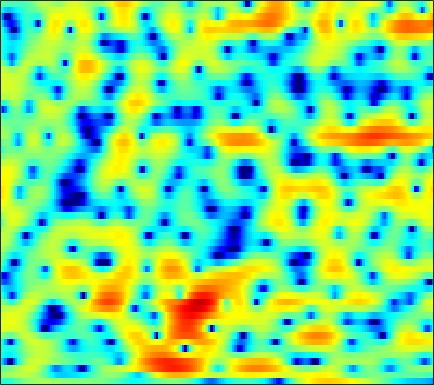

The data file committed next to this chart (first rows):
-2.9599, -3.1942, -3.3552, -3.3069, -3.1339, -2.7737, -2.3113, -1.9249, -1.4004, -0.90333, -0.42236, -0.085637, 0.28138, 0.58982, 0.77715, 0.98203, 1.1345, 1.2199, 1.2956, 1.3093, 1.3018, 1.2672, 1.1953, 1.0942
0.5287, 0.6492, 0.8249, 1.008, 1.152, 1.348, 1.535, 1.67, 1.829, 1.956, 2.03, 2.049, 2.011, 1.897, 1.754, 1.476, 1.09, 0.7252, 0.1407, -0.5684, -1.4, -2.091, -3.087, -4.116
-0.8665, -0.7598, -0.6187, -0.426, -0.2365, 0.1091, 0.5457, 0.9169, 1.43, 1.925, 2.356, 2.618, 2.865, 2.975, 2.956, 2.777, 2.41, 2, 1.254, 0.2518, -1.038, -2.227, -4.124, -6.322
-5.497, -6.955, -9.82, -14.85, -22.49, -17.92, -10.58, -7.367, -4.373, -2.232, -0.6304, 0.312, 1.298, 2.024, 2.414, 2.759, 2.919, 2.924, 2.808, 2.572, 2.236, 1.945, 1.516, 1.091
-3.871, -4.286, -4.795, -5.14, -5.222, -5.009, -4.441, -3.825, -2.869, -1.883, -0.9313, -0.2772, 0.479, 1.115, 1.499, 1.91, 2.188, 2.311, 2.377, 2.328, 2.186, 2.032, 1.765, 1.434
-2.937, -3.326, -3.763, -4.034, -4.073, -3.866, -3.381, -2.877, -2.079, -1.231, -0.394, 0.1912, 0.8826, 1.476, 1.829, 2.193, 2.433, 2.524, 2.568, 2.487, 2.297, 2.081, 1.71, 1.219
-2.965, -4.484, -7.335, -11.84, -16.46, -14.27, -8.566, -5.706, -2.993, -1.067, 0.3424, 1.155, 1.948, 2.489, 2.752, 2.938, 2.99, 2.932, 2.775, 2.541, 2.252, 1.992, 1.596, 1.135
1.1, 0.5575, -0.2213, -0.8987, -1.135, -1.025, -0.4237, 0.186, 1.026, 1.749, 2.254, 2.489, 2.572, 2.419, 2.143, 1.578, 0.8103, 0.1521, -0.7527, -1.586, -2.199, -2.443, -2.51, -2.372
3.3, 3.336, 3.329, 3.278, 3.252, 3.227, 3.199, 3.159, 3.056, 2.86, 2.504, 2.115, 1.379, 0.3829, -0.5899, -2.221, -4.334, -6.371, -10.03, -15.7, -24, -20.02, -14.19, -10.98
3.409, 3.592, 3.768, 3.872, 3.907, 3.873, 3.759, 3.611, 3.306, 2.872, 2.274, 1.711, 0.7752, -0.3878, -1.43, -3.054, -4.945, -6.548, -8.805, -10.99, -12.62, -13.43, -13.99, -14.27
2.664, 2.966, 3.289, 3.509, 3.61, 3.669, 3.641, 3.571, 3.384, 3.079, 2.642, 2.214, 1.481, 0.5356, -0.2933, -1.609, -3.097, -4.351, -6.181, -8.186, -10.33, -12.03, -14.49, -17.28
1.585, 1.889, 2.106, 2.232, 2.295, 2.399, 2.553, 2.708, 2.91, 3.065, 3.1, 3.02, 2.758, 2.27, 1.75, 0.8089, -0.4024, -1.519, -3.304, -5.533, -8.301, -10.88, -15.32, -21.27
0.4005, -0.07983, -1.088, -2.395, -3.346, -3.895, -3.166, -2.032, -0.3522, 1.113, 2.236, 2.841, 3.356, 3.561, 3.523, 3.214, 2.639, 2.031, 1.004, -0.3149, -1.862, -3.124, -4.771, -5.975
-2.38, -3.495, -5.451, -8.18, -10.85, -13.8, -11.36, -8.258, -4.99, -2.588, -0.8389, 0.1582, 1.141, 1.81, 2.12, 2.34, 2.342, 2.237, 1.98, 1.647, 1.272, 1.004, 0.6976, 0.5202
-4.559, -5.391, -6.28, -6.875, -7.069, -6.899, -6.27, -5.555, -4.428, -3.253, -2.171, -1.437, -0.6114, 0.03033, 0.3874, 0.7527, 0.9883, 1.093, 1.179, 1.227, 1.284, 1.334, 1.448, 1.607
-9.208, -10.75, -11.32, -10.32, -9.188, -7.679, -6.29, -5.343, -4.179, -3.139, -2.221, -1.638, -0.9977, -0.5238, -0.2613, -0.06235, 0.01755, 0.02371, 0.003825, 0.02638, 0.1633, 0.3756, 0.8009, 1.353
-11.01, -14.3, -14.56, -11.61, -9.653, -7.639, -6.106, -5.094, -3.882, -2.808, -1.865, -1.28, -0.69, -0.3428, -0.2633, -0.4479, -0.9754, -1.599, -2.698, -3.879, -4.491, -4.089, -2.551, -0.6108
-2.862, -4.085, -5.469, -6.592, -7.287, -7.925, -7.909, -7.321, -5.933, -4.317, -2.833, -1.899, -0.9621, -0.4161, -0.2668, -0.4595, -1.175, -2.146, -4.201, -7.572, -11.88, -10.85, -5.663, -1.816
-0.7217, -1.988, -3.984, -6.53, -9.123, -14.58, -27.36, -18.35, -10.9, -7.011, -4.499, -3.142, -1.805, -0.8975, -0.4597, -0.1298, -0.06937, -0.1603, -0.3835, -0.5723, -0.5238, -0.2409, 0.4487, 1.346
0.5168, -0.3137, -1.56, -2.921, -3.932, -5.102, -5.773, -5.79, -5.278, -4.418, -3.456, -2.761, -1.921, -1.194, -0.7183, -0.1762, 0.2777, 0.5651, 0.9105, 1.221, 1.526, 1.757, 2.05, 2.305
1.683, 1.24, 0.558, -0.1768, -0.7364, -1.46, -2.092, -2.498, -2.908, -3.154, -3.222, -3.127, -2.822, -2.329, -1.852, -1.164, -0.4619, 0.0451, 0.6692, 1.212, 1.662, 1.929, 2.183, 2.299
2.5, 2.246, 1.802, 1.218, 0.6912, -0.1497, -1.162, -2.061, -3.44, -4.989, -6.523, -7.336, -7.395, -6.296, -5.143, -3.59, -2.202, -1.311, -0.3139, 0.5124, 1.18, 1.579, 1.997, 2.256
2.345, 2.31, 2.166, 1.839, 1.439, 0.6621, -0.4699, -1.605, -3.661, -6.628, -11.28, -16.93, -17.92, -11.11, -8.116, -5.523, -3.799, -2.834, -1.796, -0.928, -0.1446, 0.4041, 1.069, 1.631
0.4004, 1.054, 1.735, 2.133, 2.208, 2.011, 1.483, 0.8763, -0.1718, -1.42, -2.675, -3.472, -4.112, -4.295, -4.29, -4.282, -4.432, -4.595, -4.691, -4.384, -3.522, -2.622, -1.358, -0.1872
-2.68, -0.5283, 1.353, 2.506, 3.03, 3.364, 3.364, 3.179, 2.746, 2.146, 1.44, 0.8468, -0.01611, -1.024, -1.947, -3.542, -5.87, -8.428, -14.3, -21.81, -12.08, -8.049, -4.736, -2.627
0.3183, 1.192, 2.19, 2.902, 3.253, 3.507, 3.541, 3.45, 3.179, 2.771, 2.239, 1.764, 1.001, 0.08168, -0.7427, -2.048, -3.562, -4.813, -6.293, -6.971, -6.555, -5.815, -4.785, -3.993
2.883, 3.009, 3.134, 3.173, 3.129, 2.977, 2.737, 2.518, 2.201, 1.868, 1.514, 1.236, 0.8302, 0.3667, -0.02275, -0.6042, -1.236, -1.72, -2.337, -2.86, -3.302, -3.624, -4.083, -4.697
4.399, 4.24, 3.893, 3.392, 2.916, 2.162, 1.347, 0.7583, 0.1483, -0.1702, -0.1869, -0.07537, 0.1395, 0.3078, 0.3706, 0.3414, 0.1681, -0.03559, -0.4131, -0.9278, -1.576, -2.163, -3.132, -4.357
5.575, 5.294, 4.659, 3.661, 2.637, 0.828, -1.604, -3.828, -6.636, -6.893, -4.701, -3.017, -1.264, -0.069, 0.5361, 1.047, 1.271, 1.274, 1.078, 0.666, 0.02458, -0.6155, -1.685, -3.013
5.56, 5.41, 4.886, 3.929, 2.893, 1.004, -1.579, -4.015, -7.316, -7.632, -5.211, -3.469, -1.746, -0.5658, 0.0507, 0.6149, 0.9579, 1.063, 1.02, 0.7564, 0.2406, -0.3336, -1.354, -2.705
4.665, 4.826, 4.716, 4.279, 3.753, 2.823, 1.737, 0.8931, -0.1114, -0.8699, -1.338, -1.571, -1.799, -1.956, -1.974, -1.844, -1.543, -1.251, -0.9137, -0.7692, -0.9011, -1.214, -1.978, -3.164
4.276, 4.591, 4.75, 4.646, 4.405, 3.902, 3.203, 2.579, 1.607, 0.4504, -0.9557, -2.226, -4.291, -6.798, -8.543, -8.963, -7.049, -5.344, -3.531, -2.341, -1.715, -1.575, -1.793, -2.438
3.645, 3.926, 4.136, 4.162, 4.055, 3.752, 3.251, 2.743, 1.86, 0.7095, -0.793, -2.218, -4.68, -7.972, -10.7, -11.49, -8.361, -6.093, -3.878, -2.405, -1.53, -1.184, -1.06, -1.259
1.865, 2.143, 2.425, 2.574, 2.603, 2.506, 2.262, 1.975, 1.472, 0.843, 0.08926, -0.5462, -1.423, -2.169, -2.562, -2.724, -2.477, -2.101, -1.538, -1.028, -0.6485, -0.4706, -0.383, -0.4817
-0.8297, -0.3007, 0.2712, 0.6534, 0.8126, 0.8821, 0.8335, 0.7529, 0.6172, 0.4704, 0.3312, 0.2327, 0.1236, 0.03193, -0.01127, -0.02339, 0.00307, 0.03166, 0.08171, 0.1121, 0.1301, 0.1288, 0.09367, 0.01807
-3.428, -2.211, -1.173, -0.6726, -0.59, -0.735, -1.029, -1.206, -1.241, -0.9651, -0.4412, 0.02068, 0.5955, 1.021, 1.24, 1.368, 1.325, 1.184, 0.8937, 0.533, 0.1716, -0.03649, -0.1562, -0.06528
-1.728, -0.7936, -0.1974, -0.2989, -0.8306, -2.24, -4.561, -6.803, -8.366, -5.88, -2.715, -0.8785, 0.8727, 2.01, 2.505, 2.752, 2.553, 2.122, 1.129, -0.3229, -2.12, -3.348, -3.842, -2.682
1.162, 1.255, 1.105, 0.5473, -0.1986, -1.73, -3.968, -5.888, -7.124, -5.159, -2.352, -0.6352, 1.041, 2.127, 2.594, 2.797, 2.502, 1.927, 0.5959, -1.619, -5.186, -9.291, -12.21, -6.516
0.8371, 0.7153, 0.479, 0.134, -0.2104, -0.717, -1.183, -1.43, -1.513, -1.222, -0.6778, -0.1937, 0.4302, 0.9123, 1.16, 1.297, 1.194, 0.9442, 0.409, -0.307, -1.064, -1.495, -1.639, -1.257
-0.2694, -0.4493, -0.6256, -0.7326, -0.7779, -0.8341, -0.8625, -0.8839, -0.8742, -0.8164, -0.725, -0.6226, -0.4293, -0.1933, -0.003582, 0.2426, 0.453, 0.5779, 0.6747, 0.7062, 0.7065, 0.7123, 0.744, 0.7999
-2.418, -2.804, -2.849, -2.45, -2.017, -1.484, -1.141, -1.026, -1.064, -1.316, -1.688, -1.964, -2.196, -2.077, -1.747, -1.059, -0.2627, 0.3139, 0.9708, 1.477, 1.843, 2.027, 2.167, 2.204
-9.1, -13.08, -10.06, -5.54, -3.39, -1.601, -0.7014, -0.4846, -0.7819, -1.746, -3.446, -5.283, -8.205, -9.048, -7.043, -3.857, -1.388, -0.02243, 1.314, 2.216, 2.776, 3.016, 3.156, 3.138
-2.936, -3.849, -3.385, -1.782, -0.5977, 0.5334, 1.112, 1.162, 0.7137, -0.3424, -2.125, -3.961, -6.754, -7.597, -5.924, -3.098, -0.8687, 0.344, 1.478, 2.153, 2.434, 2.435, 2.2, 1.757
1.953, 1.82, 1.83, 1.999, 2.161, 2.345, 2.373, 2.259, 1.921, 1.369, 0.6712, 0.1309, -0.4594, -0.7544, -0.7332, -0.47, -0.1172, 0.1202, 0.3005, 0.2551, -0.07101, -0.5421, -1.55, -3.082
2.876, 2.917, 2.953, 2.973, 2.964, 2.907, 2.769, 2.61, 2.309, 1.905, 1.431, 1.038, 0.511, 0.002115, -0.3531, -0.7842, -1.169, -1.43, -1.778, -2.173, -2.687, -3.231, -4.291, -5.894
2.989, 3.088, 3.144, 3.139, 3.104, 3, 2.847, 2.688, 2.397, 2.015, 1.514, 1.053, 0.3045, -0.588, -1.357, -2.467, -3.544, -4.222, -4.769, -4.877, -4.745, -4.626, -4.574, -4.715
3, 3.031, 2.986, 2.877, 2.786, 2.678, 2.592, 2.522, 2.397, 2.176, 1.782, 1.335, 0.4604, -0.8169, -2.121, -4.491, -7.877, -11.11, -13.36, -10.1, -6.934, -5.3, -3.859, -2.998
2.55, 2.285, 1.774, 1.199, 0.8379, 0.6397, 0.8106, 1.134, 1.65, 2.061, 2.245, 2.172, 1.759, 0.8971, -0.07197, -1.875, -4.263, -6.135, -7.157, -5.604, -3.45, -2.144, -0.9482, -0.3008
0.3765, -0.4481, -2.175, -4.735, -7.157, -9.113, -6.784, -4.312, -1.688, 0.1315, 1.334, 1.903, 2.315, 2.38, 2.243, 1.906, 1.516, 1.27, 1.157, 1.289, 1.587, 1.809, 1.981, 1.889
-2.361, -3.236, -4.95, -7.379, -9.535, -11.12, -9.155, -6.854, -4.237, -2.257, -0.7886, 0.05311, 0.8726, 1.445, 1.741, 2.012, 2.19, 2.289, 2.404, 2.492, 2.551, 2.541, 2.438, 2.159
-3.237, -3.745, -4.516, -5.266, -5.675, -5.86, -5.549, -5.023, -4.105, -3.076, -2.084, -1.397, -0.5848, 0.09824, 0.5373, 1.023, 1.414, 1.669, 1.94, 2.157, 2.293, 2.343, 2.317, 2.185
-3.025, -3.557, -4.301, -4.976, -5.36, -5.657, -5.591, -5.328, -4.72, -3.919, -3.041, -2.397, -1.579, -0.8575, -0.3795, 0.1875, 0.6908, 1.036, 1.462, 1.855, 2.184, 2.384, 2.552, 2.607
-2.516, -3.492, -4.891, -6.334, -7.371, -8.398, -8.671, -8.238, -7.007, -5.537, -4.13, -3.215, -2.241, -1.506, -1.092, -0.6354, -0.1908, 0.1752, 0.787, 1.481, 2.209, 2.699, 3.233, 3.552
-2.39, -4.012, -6.4, -9.176, -11.87, -17.34, -26.03, -17.7, -11.01, -7.208, -4.774, -3.542, -2.525, -2.149, -2.229, -2.735, -3.332, -3.357, -2.335, -0.4879, 1.434, 2.663, 3.924, 4.736
-4.712, -7.204, -10.59, -12.9, -13.51, -13.56, -12.68, -11.18, -8.597, -6.222, -4.401, -3.491, -2.886, -3.067, -3.82, -6.059, -11.1, -20.7, -11.36, -4.245, -0.3642, 1.614, 3.457, 4.639
-6.907, -10.33, -16.98, -20.93, -16.37, -12.19, -9.508, -7.99, -6.317, -4.932, -3.858, -3.259, -2.811, -2.712, -2.87, -3.27, -3.621, -3.565, -2.751, -1.27, 0.3489, 1.434, 2.631, 3.497
-3.999, -5.12, -6.373, -6.995, -6.971, -6.4, -5.605, -4.976, -4.21, -3.515, -2.938, -2.568, -2.127, -1.758, -1.515, -1.185, -0.8132, -0.472, 0.05738, 0.6809, 1.296, 1.721, 2.167, 2.498
-1.339, -1.577, -1.848, -2.051, -2.128, -2.168, -2.197, -2.21, -2.243, -2.285, -2.257, -2.164, -1.854, -1.37, -0.9076, -0.2507, 0.3959, 0.8525, 1.375, 1.747, 1.949, 1.979, 1.835, 1.51
